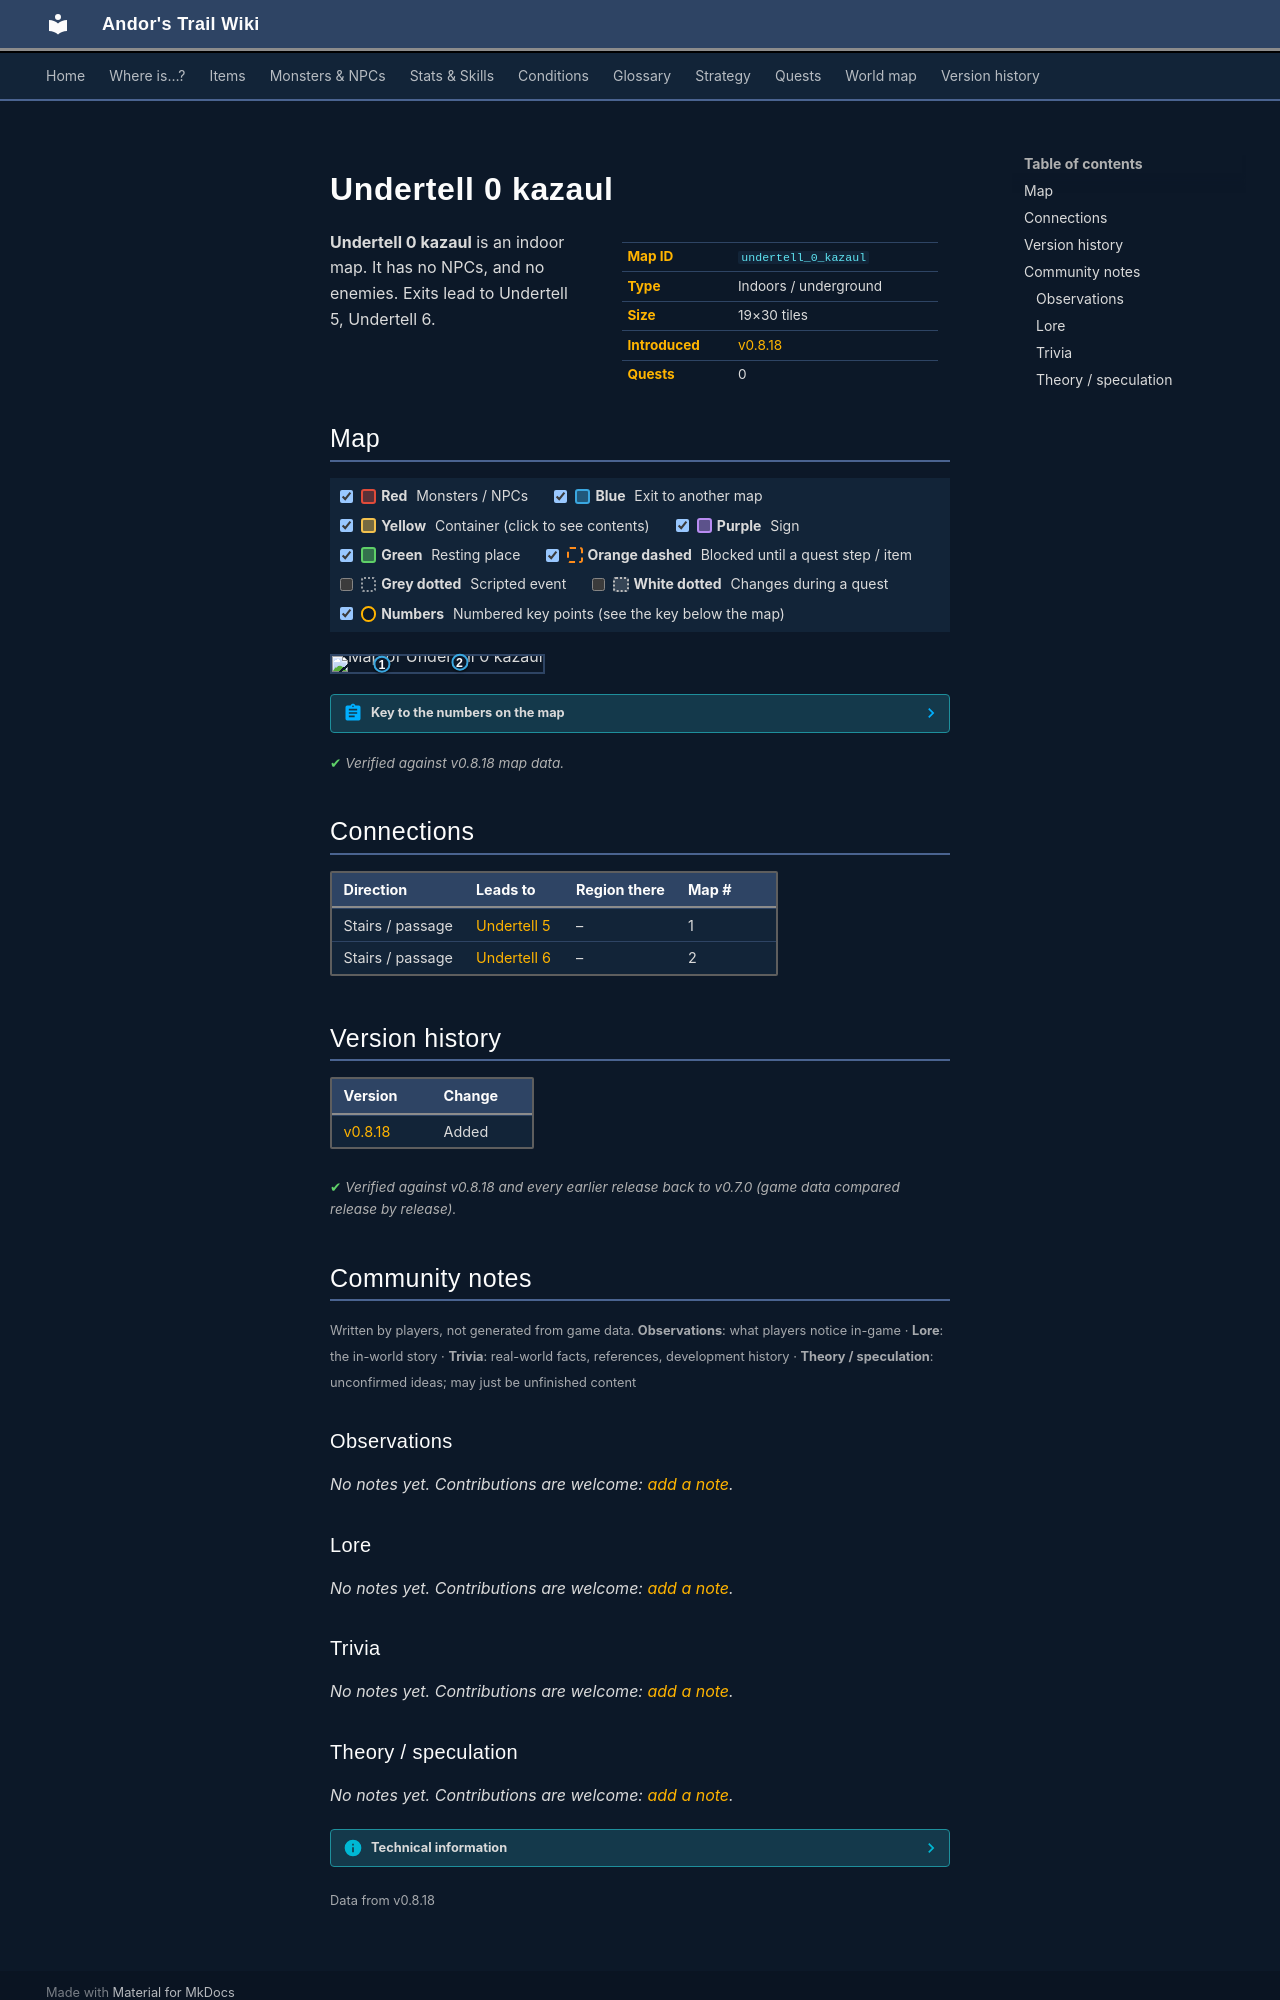

repository: asdfghjkl628/Andor-s-Trail-Wikiiii · page: maps/undertell_0_kazaul/index.html · generator: mkdocs

---
description: "Undertell 0 kazaul is an indoor location in Andor's Trail. Exits to Undertell 5, Undertell 6."
---

# Undertell 0 kazaul

<div class="infobox" markdown>

| | |
|---|---|
| **Map ID** | `undertell_0_kazaul` |
| **Type** | Indoors / underground |
| **Size** | 19×30 tiles |
| **Introduced** | [v0.8.18](../versions/0.8.18.md) |
| **Quests** | 0 |

</div>

**Undertell 0 kazaul** is an indoor map. It has no NPCs, and no enemies. Exits lead to Undertell 5, Undertell 6.

## Map

<div class="map-legend" markdown="0"><label class="lg"><input type="checkbox" data-t="spawn" checked><span class="sw sw-spawn"></span><b>Red</b>&nbsp;Monsters / NPCs</label><label class="lg"><input type="checkbox" data-t="mapchange" checked><span class="sw sw-mapchange"></span><b>Blue</b>&nbsp;Exit to another map</label><label class="lg"><input type="checkbox" data-t="container" checked><span class="sw sw-container"></span><b>Yellow</b>&nbsp;Container (click to see contents)</label><label class="lg"><input type="checkbox" data-t="sign" checked><span class="sw sw-sign"></span><b>Purple</b>&nbsp;Sign</label><label class="lg"><input type="checkbox" data-t="rest" checked><span class="sw sw-rest"></span><b>Green</b>&nbsp;Resting place</label><label class="lg"><input type="checkbox" data-t="key" checked><span class="sw sw-key"></span><b>Orange dashed</b>&nbsp;Blocked until a quest step / item</label><label class="lg"><input type="checkbox" data-t="script"><span class="sw sw-script"></span><b>Grey dotted</b>&nbsp;Scripted event</label><label class="lg"><input type="checkbox" data-t="replace"><span class="sw sw-replace"></span><b>White dotted</b>&nbsp;Changes during a quest</label><label class="lg"><input type="checkbox" data-t="pin" checked><span class="sw sw-pin"></span><b>Numbers</b>&nbsp;Numbered key points (see the key below the map)</label></div>

<div class="map-wrap hide-script hide-replace" markdown="0"><img src="../../assets/maps/undertell_0_kazaul.webp" alt="Map of Undertell 0 kazaul" width="608" height="960" loading="lazy"><a id="place-exit" class="mo mo-mapchange" href="../undertell_5/#place-island0" title="Exit to Undertell 5" style="left:21.053%;top:50.000%;width:5.263%;height:3.333%"></a><a id="place-undertell6" class="mo mo-mapchange" href="../undertell_6/#place-exit" title="Exit to Undertell 6" style="left:57.895%;top:36.667%;width:5.263%;height:3.333%"></a><a class="pin pin-exit" href="#key-1" style="left:23.684%;top:51.667%" title="Exit (stairs / passage): to [Undertell 5](undertell_5.md)">1</a><a class="pin pin-exit" href="#key-2" style="left:60.526%;top:38.333%" title="Exit (stairs / passage): to [Undertell 6](undertell_6.md)">2</a></div>

??? abstract "Key to the numbers on the map"

    | # | What | Details |
    |---|---|---|
    | <span id="key-1"></span>1 | Exit (stairs / passage) | to [Undertell 5](undertell_5.md) |
    | <span id="key-2"></span>2 | Exit (stairs / passage) | to [Undertell 6](undertell_6.md) |


<p class="verified">Verified against v0.8.18 map data.</p>

## Connections

| Direction | Leads to | Region there | Map # |
|---|---|---|---|
| Stairs / passage | [Undertell 5](undertell_5.md) | – | 1 |
| Stairs / passage | [Undertell 6](undertell_6.md) | – | 2 |


## Version history

| Version | Change |
|---|---|
| [v0.8.18](../versions/0.8.18.md) | Added |

<p class="verified">Verified against v0.8.18 and every earlier release back to v0.7.0 (game data compared release by release).</p>


## Community notes

<small>Written by players, not generated from game data. **Observations**: what players notice in-game · **Lore**: the in-world story · **Trivia**: real-world facts, references, development history · **Theory / speculation**: unconfirmed ideas; may just be unfinished content</small>

### Observations

*No notes yet. Contributions are welcome: [add a note](https://github.com/asdfghjkl628/Andor-s-Trail-Wikiiii/new/main/notes/maps?filename=undertell_0_kazaul.md&value=%23%23%20Observations%0A%0A%3C%21--%20what%20players%20notice%20in-game%20--%3E%0A%0A%23%23%20Lore%0A%0A%3C%21--%20the%20in-world%20story%20--%3E%0A%0A%23%23%20Trivia%0A%0A%3C%21--%20real-world%20facts%2C%20references%2C%20development%20history%20--%3E%0A%0A%23%23%20Theory%20/%20speculation%0A%0A%3C%21--%20unconfirmed%20ideas%3B%20may%20just%20be%20unfinished%20content%20--%3E%0A).*

### Lore

*No notes yet. Contributions are welcome: [add a note](https://github.com/asdfghjkl628/Andor-s-Trail-Wikiiii/new/main/notes/maps?filename=undertell_0_kazaul.md&value=%23%23%20Observations%0A%0A%3C%21--%20what%20players%20notice%20in-game%20--%3E%0A%0A%23%23%20Lore%0A%0A%3C%21--%20the%20in-world%20story%20--%3E%0A%0A%23%23%20Trivia%0A%0A%3C%21--%20real-world%20facts%2C%20references%2C%20development%20history%20--%3E%0A%0A%23%23%20Theory%20/%20speculation%0A%0A%3C%21--%20unconfirmed%20ideas%3B%20may%20just%20be%20unfinished%20content%20--%3E%0A).*

### Trivia

*No notes yet. Contributions are welcome: [add a note](https://github.com/asdfghjkl628/Andor-s-Trail-Wikiiii/new/main/notes/maps?filename=undertell_0_kazaul.md&value=%23%23%20Observations%0A%0A%3C%21--%20what%20players%20notice%20in-game%20--%3E%0A%0A%23%23%20Lore%0A%0A%3C%21--%20the%20in-world%20story%20--%3E%0A%0A%23%23%20Trivia%0A%0A%3C%21--%20real-world%20facts%2C%20references%2C%20development%20history%20--%3E%0A%0A%23%23%20Theory%20/%20speculation%0A%0A%3C%21--%20unconfirmed%20ideas%3B%20may%20just%20be%20unfinished%20content%20--%3E%0A).*
